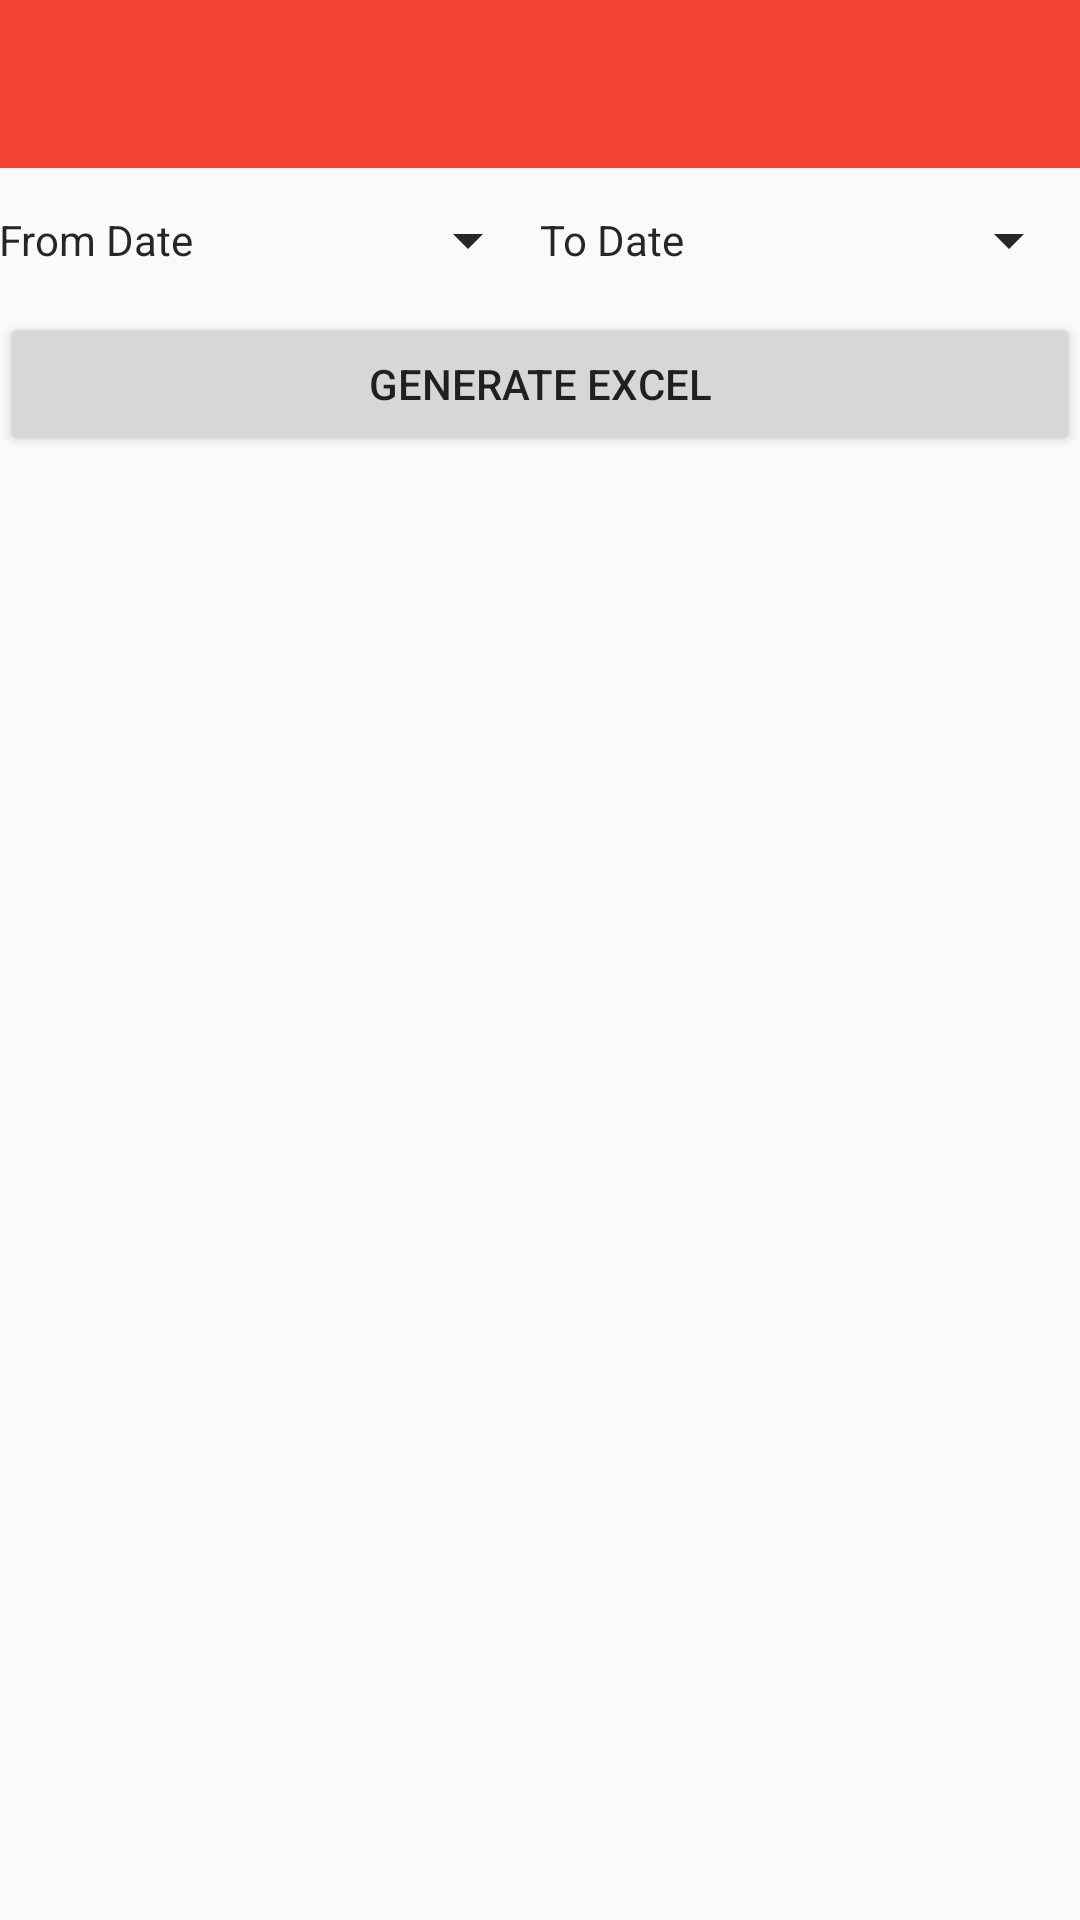

The Android layout XML behind this screen, and the referenced resources:
<!-- AndroidManifest.xml: application theme AppTheme -->
<!-- res/layout/activity_export.xml -->
<RelativeLayout xmlns:android="http://schemas.android.com/apk/res/android"
    xmlns:tools="http://schemas.android.com/tools" android:layout_width="match_parent"
    android:layout_height="match_parent"
    tools:context="slickstudios.sa.attendancemonitor.Export">

    <android.support.v7.widget.Toolbar
        xmlns:app="http://schemas.android.com/apk/res-auto"
        xmlns:android="http://schemas.android.com/apk/res/android"
        android:background="?attr/colorPrimary"
        android:id="@+id/toolbar_export"
        android:layout_width="match_parent"
        app:theme="@style/ThemeOverlay.AppCompat.Dark.ActionBar"
        app:popupTheme="@style/ThemeOverlay.AppCompat.Light"
        android:minHeight="?attr/actionBarSize"
        android:layout_height="wrap_content" />


    <LinearLayout
        android:id="@+id/llDatePicker"
        android:layout_width="match_parent"
        android:layout_height="wrap_content"
        android:paddingLeft="@dimen/activity_horizontal_margin"
        android:paddingRight="@dimen/activity_horizontal_margin"
        android:orientation="horizontal"
        android:weightSum="100"
        android:paddingTop="@dimen/activity_vertical_margin"
        android:paddingBottom="@dimen/activity_vertical_margin"
        android:layout_below="@id/toolbar_export">
    <Button
        android:id="@+id/bDatePickerFrom"
        android:layout_width="match_parent"
        android:layout_weight="50"
        android:textColor="@color/text_secondary"
        android:layout_height="wrap_content"
        style="?android:attr/spinnerStyle"
        android:text="From Date" />
      <Button
          android:id="@+id/bDatePickerTo"
          android:layout_width="match_parent"
          android:layout_weight="50"
          android:textColor="@color/text_secondary"
          android:layout_height="wrap_content"
          style="?android:attr/spinnerStyle"
          android:text="To Date" />
    </LinearLayout>

    <Button
        android:id="@+id/bGenerate"
        android:layout_width="match_parent"
        android:layout_height="wrap_content"
        android:text="Generate Excel"
        android:textColor="@color/text_secondary"
        android:textAllCaps="true"
        android:layout_below="@id/llDatePicker"/>

</RelativeLayout>
<!-- resources referenced by this layout -->
<resources>
  <color name="text_secondary">#D9000000</color>
  <style name="AppTheme" parent="Theme.AppCompat.Light.NoActionBar">
          
          <item name="colorPrimaryDark">@color/primary_dark</item>
          <item name="colorAccent">@color/accent</item>
          <item name="colorPrimary">@color/primary</item>
          <item name="android:textColorPrimary">@color/text_primary</item>
          <item name="android:textColorSecondary">@color/text_secondary</item>
      </style>
  <color name="primary_dark">#D32F2F</color>
  <color name="accent">#D32F2F</color>
  <color name="primary">#F44336</color>
  <color name="text_primary">#D9FFFFFF</color>
</resources>
